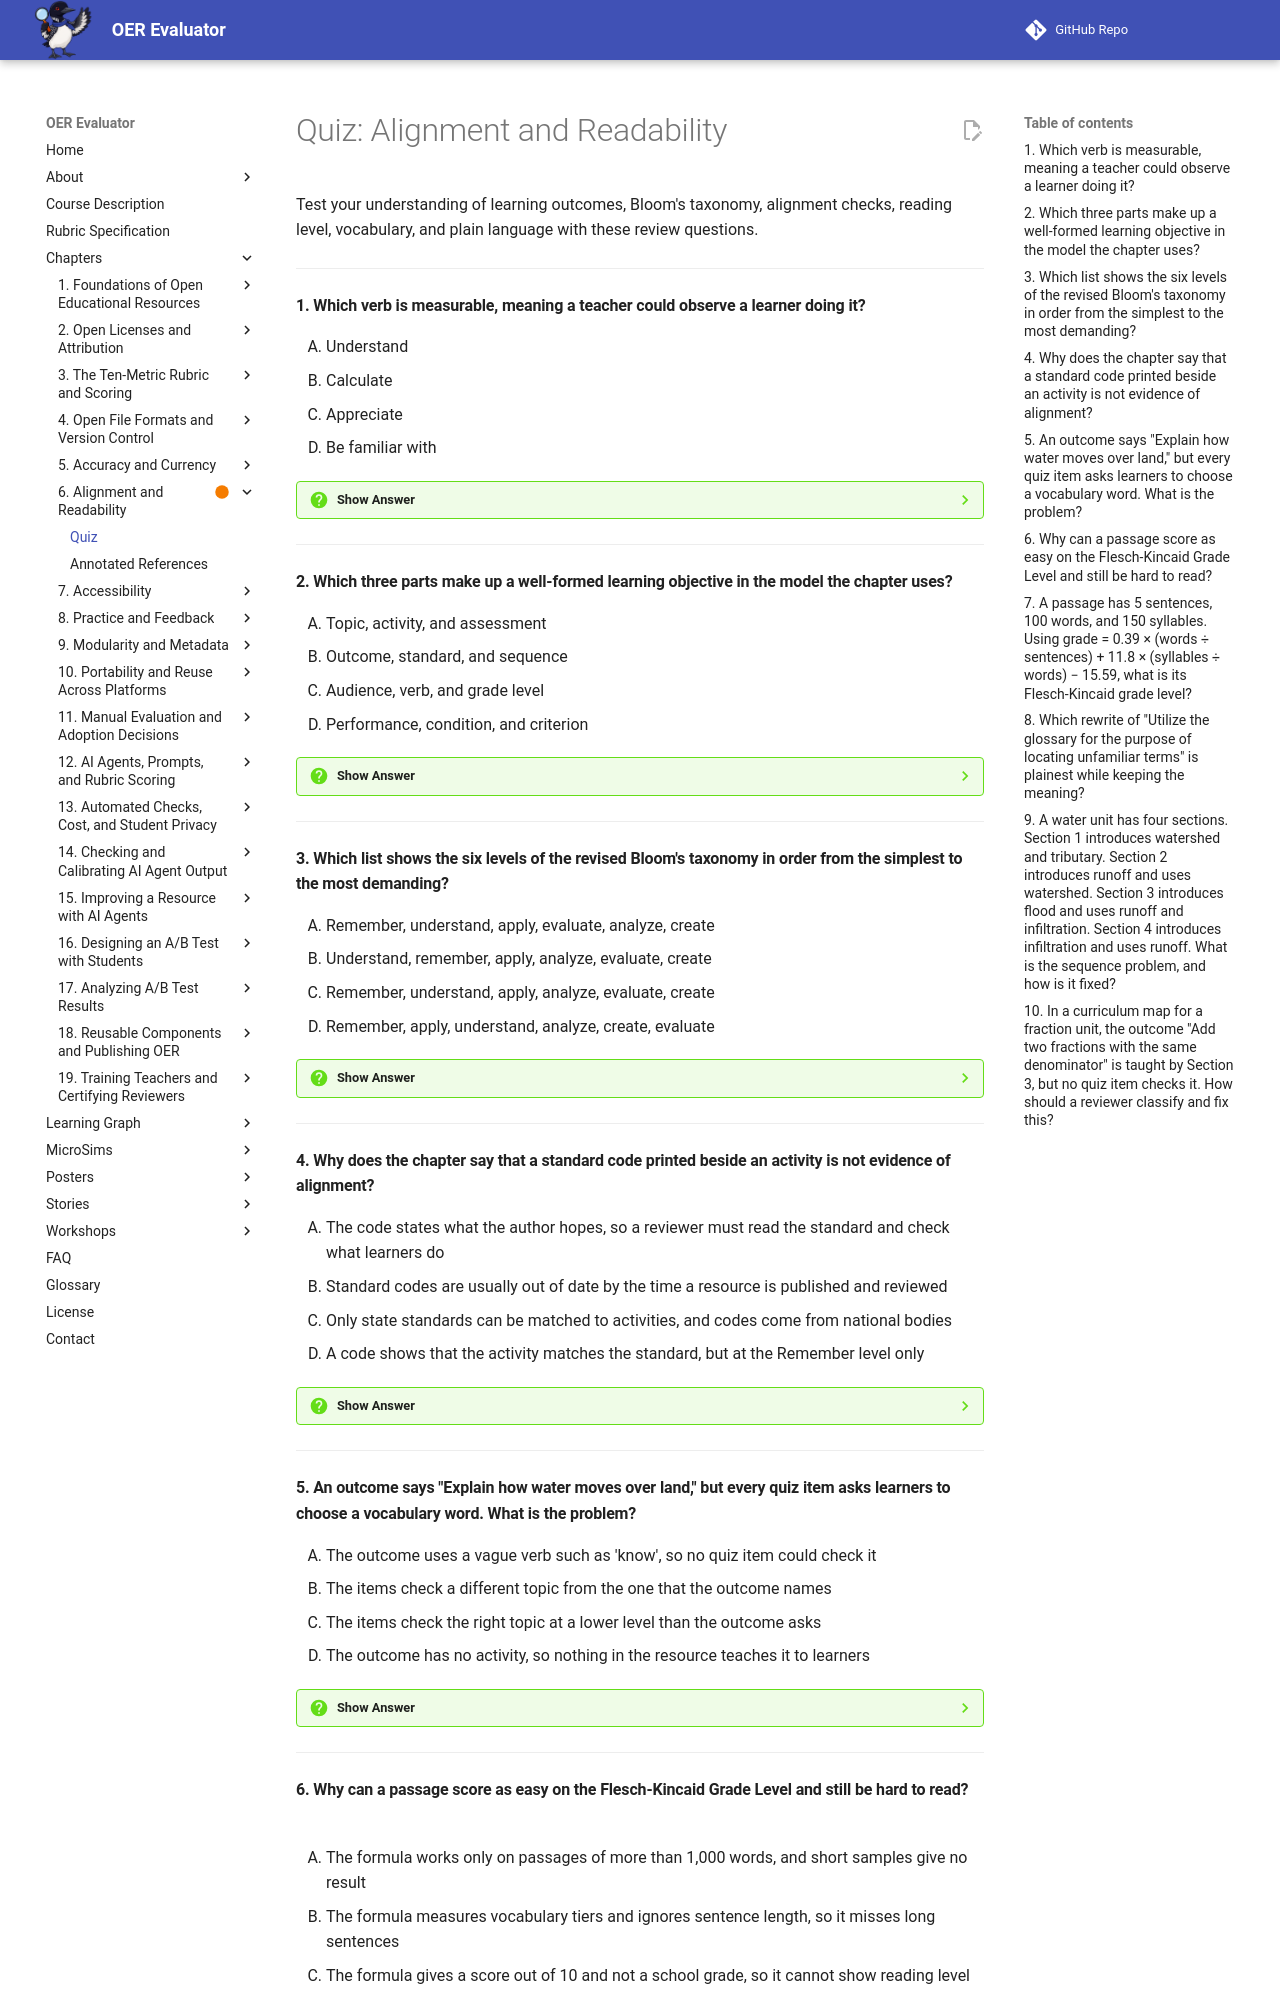

repository: dmccreary/oer-evaluator · page: chapters/06-alignment-readability/quiz/index.html · generator: mkdocs

# Quiz: Alignment and Readability

Test your understanding of learning outcomes, Bloom's taxonomy, alignment checks, reading level, vocabulary, and plain language with these review questions.

---

#### 1. Which verb is measurable, meaning a teacher could observe a learner doing it?

<div class="upper-alpha" markdown>
1. Understand
2. Calculate
3. Appreciate
4. Be familiar with
</div>

??? question "Show Answer"
    The correct answer is **B**. A measurable verb names something a teacher could watch a learner do and check afterward. List, describe, calculate, compare, and design are measurable. Know, understand, learn, appreciate, and be familiar with are not, because no one can see them happen. A quick test is to ask, "How would I know the learner did this?" If the answer is "I couldn't tell," swap in a verb such as explain or label.

    **Concept Tested:** Measurable Verb

    **See:** [Measurable Verb](index.md#measurable-verb)

---

#### 2. Which three parts make up a well-formed learning objective in the model the chapter uses?

<div class="upper-alpha" markdown>
1. Topic, activity, and assessment
2. Outcome, standard, and sequence
3. Audience, verb, and grade level
4. Performance, condition, and criterion
</div>

??? question "Show Answer"
    The correct answer is **D**. The model comes from the educator Robert Mager. The performance is what the learner will do, written with a measurable verb. The condition is the situation or help the learner has, such as "given a map." The criterion is how well the learner must do it, such as "with no more than one error." An objective written this way can be assessed, unlike "Students will learn about runoff."

    **Concept Tested:** Learning Objective

    **See:** [Learning Objective](index.md#learning-objective)

---

#### 3. Which list shows the six levels of the revised Bloom's taxonomy in order from the simplest to the most demanding?

<div class="upper-alpha" markdown>
1. Remember, understand, apply, evaluate, analyze, create
2. Understand, remember, apply, analyze, evaluate, create
3. Remember, understand, apply, analyze, evaluate, create
4. Remember, apply, understand, analyze, create, evaluate
</div>

??? question "Show Answer"
    The correct answer is **C**. The 2001 revision by Anderson and Krathwohl orders the levels remember, understand, apply, analyze, evaluate, and create, and each level asks more of the learner than the one before. The order matters to a reviewer because an outcome and the activities that teach it should sit at the same level. If an outcome says "predict" and every activity asks only for recall, learners never practice the skill the outcome names.

    **Concept Tested:** Bloom Cognitive Levels

    **See:** [Bloom Cognitive Levels](index.md#bloom-cognitive-levels)

---

#### 4. Why does the chapter say that a standard code printed beside an activity is not evidence of alignment?

<div class="upper-alpha" markdown>
1. The code states what the author hopes, so a reviewer must read the standard and check what learners do
2. Standard codes are usually out of date by the time a resource is published and reviewed
3. Only state standards can be matched to activities, and codes come from national bodies
4. A code shows that the activity matches the standard, but at the Remember level only
</div>

??? question "Show Answer"
    The correct answer is **A**. Listing a code is not matching. The reviewer reads the standard, finds the verb it asks for, and looks for an activity that asks learners to do that. A strong match has learners doing what the standard names, a partial match touches the topic without the performance, and no match shares only a topic word. For example, coloring a picture of a river does not meet a standard that asks learners to explain how water moves.

    **Concept Tested:** Standards Alignment

    **See:** [Standards Alignment](index.md#standards-alignment)

---

#### 5. An outcome says "Explain how water moves over land," but every quiz item asks learners to choose a vocabulary word. What is the problem?

<div class="upper-alpha" markdown>
1. The outcome uses a vague verb such as 'know', so no quiz item could check it
2. The items check a different topic from the one that the outcome names
3. The items check the right topic at a lower level than the outcome asks
4. The outcome has no activity, so nothing in the resource teaches it to learners
</div>

??? question "Show Answer"
    The correct answer is **C**. An assessment item is aligned when it checks the outcome at the level the outcome asks. Here the topic matches, but "explain" asks for understanding and the items ask only for recall, so the level is wrong. This failure is easy to miss because the topic lines up. The fix is to raise the level of the questions. "Explain" is a measurable verb (A), and the problem lies in the items, not the teaching (D).

    **Concept Tested:** Assessment Alignment

    **See:** [Assessment Alignment](index.md#assessment-alignment)

---
